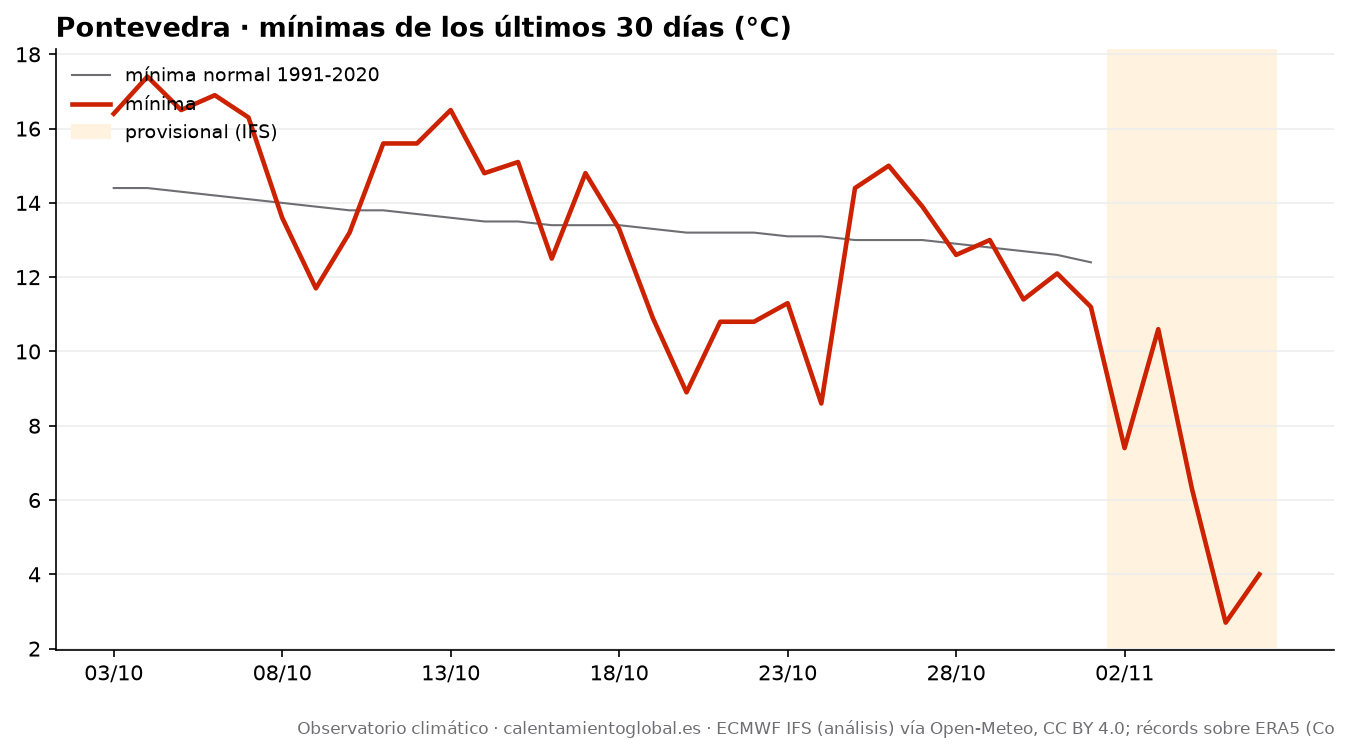

The file beside this chart, header and first rows:
fecha, tmax, tmax_normal, tmin, tmin_normal, lluvia_mm, lluvia_normal_mm
2026-10-03, 25.3, 20.8, 16.4, 14.4, 0.0, 4.64
2026-10-04, 23.5, 20.7, 17.4, 14.4, 0.0, 4.88
2026-10-05, 25.7, 20.6, 16.5, 14.3, 0.6, 5.09
2026-10-06, 19.9, 20.4, 16.9, 14.2, 3.2, 5.31
2026-10-07, 20.9, 20.3, 16.3, 14.1, 0.7, 5.6
2026-10-08, 20.7, 20.2, 13.6, 14.0, 0.0, 5.71
2026-10-09, 21.3, 20.0, 11.7, 13.9, 0.0, 5.89
2026-10-10, 22.3, 19.9, 13.2, 13.8, 0.0, 5.96
2026-10-11, 19.5, 19.7, 15.6, 13.8, 1.1, 5.93
2026-10-12, 20.7, 19.6, 15.6, 13.7, 0.0, 6.02
2026-10-13, 23.0, 19.5, 16.5, 13.6, 0.0, 6.15
2026-10-14, 23.7, 19.4, 14.8, 13.5, 0.0, 6.24
2026-10-15, 21.8, 19.3, 15.1, 13.5, 0.0, 6.39
2026-10-16, 22.5, 19.2, 12.5, 13.4, 0.0, 6.44
2026-10-17, 21.7, 19.0, 14.8, 13.4, 0.0, 6.58
2026-10-18, 20.8, 18.9, 13.3, 13.4, 0.0, 6.82
2026-10-19, 19.1, 18.8, 10.9, 13.3, 0.0, 6.97
2026-10-20, 15.8, 18.8, 8.9, 13.2, 2.0, 6.97
2026-10-21, 16.8, 18.7, 10.8, 13.2, 2.0, 7.03
2026-10-22, 15.8, 18.6, 10.8, 13.2, 5.0, 7.08
2026-10-23, 16.9, 18.6, 11.3, 13.1, 0.3, 6.99
2026-10-24, 16.1, 18.5, 8.6, 13.1, 0.0, 7.09
2026-10-25, 18.3, 18.5, 14.4, 13.0, 3.9, 7.18
2026-10-26, 18.7, 18.4, 15.0, 13.0, 0.0, 7.19
2026-10-27, 16.3, 18.3, 13.9, 13.0, 6.3, 7.25
2026-10-28, 18.7, 18.1, 12.6, 12.9, 0.0, 7.31
2026-10-29, 18.8, 18.0, 13.0, 12.8, 0.1, 7.36
2026-10-30, 19.6, 17.9, 11.4, 12.7, 0.0, 7.38
2026-10-31, 20.6, 17.8, 12.1, 12.6, 0.0, 7.58
2026-11-01, 22.1, 17.6, 11.2, 12.4, 0.0, 7.39
2026-11-02, 22.1, , 7.4, , 0.0, 
2026-11-03, 18.6, , 10.6, , 0.0, 
2026-11-04, 16.4, , 6.3, , 0.0, 
2026-11-05, 16.0, , 2.7, , 0.0, 
2026-11-06, 16.6, , 4.0, , 3.6, 
